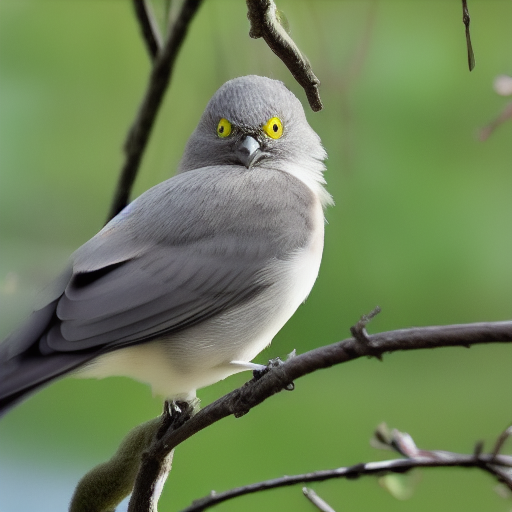
Generation parameters embedded in this image by AUTOMATIC1111 Stable Diffusion web UI or a fork of it (Forge, ...) (PNG 'parameters' text chunk):
mocking a bird
Negative prompt: words, bible, christianity
Steps: 20, Sampler: Euler a, CFG scale: 7, Seed: 1497570768, Size: 512x512, Model hash: a9263745